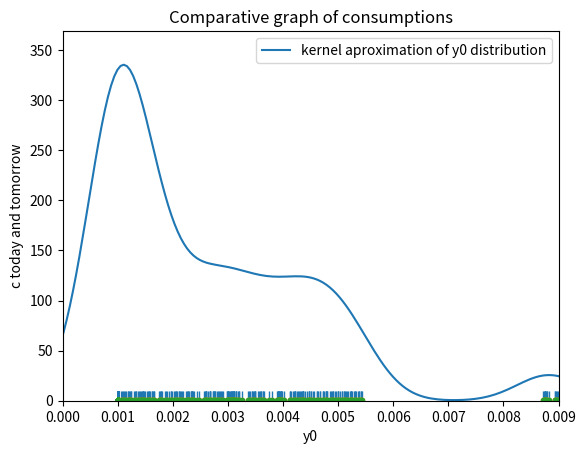

Write Python code to recreate this figure. (Note: this script raises an exception after producing the figure.)
#PS3 Germán Sánchez Arce

#%% Exercise 2

import sympy as sy
import numpy as np
import matplotlib.pyplot as plt
import math as mt
import scipy.optimize as sc
import numpy as np
from scipy.optimize import fsolve
from numpy import random
from numpy import *
from scipy.optimize import *
from itertools import product
import seaborn as sns
import matplotlib.pyplot as plt

# Distribution for y0 and epsilons of all the agents of the economy:

random.seed(15)   # Needed for keeping constant the random variables created

y0 = np.random.uniform(0.001, 0.009, 400)

for (i, item) in enumerate(y0):
    if 0.0055<item<0.0087:
        y0[i] = 0.001

y0 = np.array(y0)
sns.distplot(y0, hist=False, rug=True, label='kernel aproximation of y0 distribution')
plt.legend()
        
ey = np.tile(np.array([0.05, -0.05]),200)

# Parameters of the model:
        
n= [1, 1.5, 2.5, 3]     # Permanent productivity
beta= 0.99              # Discount factor
sigma = 3               # Utility parameter 1
k_ = 4                  # Utility parameter 2
v= 4                    # Utility parameter 3
r = 0.6185         # Optimal interest rate obtained after some iterations and different guesses
tau = 0                 # Initial level of proportional labor income taxes
T1 = 0                  # Initial level of lump-sum transfer for first period
T2 = 0                  # Initial level of lump-sum transfer for second period

# Matrix for the eta parameter:
n = np.zeros(400)
n[0:100] = 1
n[100:200] = 1.5
n[200:300] = 2.5
n[300:400] = 3

# Matrix of characteristics:

C = np.append(y0, n)            # C[0]: y0
C = np.append(C, ey)            # C[1]: eta
C = C.reshape(3, 400)           # C[2]: epsilon

# Loop for obtaining the General Equilibrium:

GE = []

for i in range(400):
    def rest(x):
        F =np.zeros(4)
        a = x[0]
        h0 = x[1]
        h1 = x[2]
        lamda = x[3]
        F[0]= np.power((1-tau)*C[1][i]*h0 + C[0][i] + T1 -a, -sigma)*(1-tau)*C[1][i] - k_*np.power(h0,1/v)
        F[1]= beta*np.power((((1-tau)*C[1][i]*h1)+(1+r)*a + T2), -sigma)*(1-tau)*C[1][i] - k_*np.power(h1,1/v)
        F[2]= beta*(np.power(((1-tau)*C[1][i]*h1)+(1+r)*a + T2,-sigma)*(1+r)) - lamda - np.power((1-tau)*C[1][i]*h0 + C[0][i] + T1 -a, -sigma)
        F[3]= ((1-tau)*C[1][i]*h0 + C[0][i] + T2 -a) + (1/(1+r))*((1-tau)*(C[1][i]+C[2][i])*h1 + (1+r)*a + T2) - C[0][i] - (1+r)*(C[1][i]+C[2][i])*h1
        return F
    
    guess= np.array([0.001,0.1,0.1, 1])
    sol = fsolve(rest, guess)
    GE.append(sol)
    GE_sol = np.matrix(GE)
    
np.shape(GE_sol)
GE_sol = np.array(GE_sol)

# Rename variables obtained for the GE and homogeneize their type:
    
a = GE_sol[:,0]
h1 = GE_sol[:,1]
h2 = GE_sol[:,2]

y0 = C[0,:]
ey = C[2,:]

# Consumption today:

c1 = n*h1 + y0 - a

 # Consumption tomorrow:

c2 = (n+ey)*h2 + (1+r)*a 

# Comparative graph for both consumptions:

plt.plot(y0, c1,'.', label = 'Consumption today')
plt.plot(y0, c2,'.', label = 'Consumption tomorrow')
plt.xlim(xmin=0, xmax=0.009)
plt.title('Comparative graph of consumptions')
plt.ylabel('c today and tomorrow')
plt.xlabel('y0')
plt.legend(loc = 'middle right', fontsize = 9)
plt.show()



# PLOT 1:
# Optimal savings:
plt.figure(figsize = (5,15))

plt.subplot(3,1,1)
plt.plot(y0[0:100], a[0:100], '.', label = 'eta = 1')
plt.plot(y0[100:200], a[100:200], '.', label = 'eta = 2')
plt.plot(y0[200:300], a[200:300], '.', label = 'eta = 3')
plt.plot(y0[300:400], a[300:400], '.', label = 'eta = 4')
plt.legend()
plt.title('Optimal savings')
plt.ylabel('a')
plt.xlabel('y0')
plt.xlim(xmin=0,xmax=0.009)

plt.subplot(3,1,2)
plt.plot(y0[0:100], c1[0:100], '.', label = 'eta = 1')
plt.plot(y0[100:200], c1[100:200], '.', label = 'eta = 2')
plt.plot(y0[200:300], c1[200:300], '.', label = 'eta = 3')
plt.plot(y0[300:400], c1[300:400], '.', label = 'eta = 4')
plt.legend()
plt.title('Consumption today')
plt.ylabel('c today')
plt.xlabel('y0')
plt.xlim(xmin=0,xmax=0.009)

plt.subplot(3,1,3)
plt.plot(y0[0:100], c2[0:100], '.', label = 'eta = 1')
plt.plot(y0[100:200], c2[100:200], '.', label = 'eta = 2')
plt.plot(y0[200:300], c2[200:300], '.', label = 'eta = 3')
plt.plot(y0[300:400], c2[300:400], '.', label = 'eta = 4')
plt.legend()
plt.title('Consumption tomorrowy')
plt.ylabel('c tomorrow')
plt.xlabel('y0')
plt.xlim(xmin=0,xmax=0.009)
plt.show()

# PLOT 2:

sr = a/(y0+n*h1)
    
plt.plot(y0[0:100],sr[0:100], '.',label = 'eta = 1')
plt.plot(y0[100:200],sr[100:200], '.', label = 'eta= 1.5')
plt.plot(y0[200:300],sr[200:300], '.',label = 'eta = 2.5')
plt.plot(y0[300:400],sr[300:400], '.', label = 'eta = 3')
plt.title('Saving rate')
plt.legend(fontsize = 7)
plt.xlabel('y0')
plt.ylabel('sr')
plt.xlim(xmin = 0, xmax= 0.009)
plt.show()

# PLOT 3:

plt.figure(figsize = (5,10))

plt.subplot(2, 1, 1)
plt.plot(y0[0:100],h1[0:100], '.', label = 'eta = 1')
plt.plot(y0[0:100],h1[100:200], '.', label = 'eta = 1.5')
plt.plot(y0[0:100],h1[200:300], '.',label = 'eta = 2.5')
plt.plot(y0[0:100],h1[300:400], '.', label = 'eta = 3')
plt.title('Hours woreked today')
plt.legend(fontsize = 7)
plt.xlabel('y0')
plt.ylabel('h1')
plt.xlim(xmin = 0, xmax= 0.009)

plt.subplot(2, 1, 2)
plt.plot(y0[0:100],h2[0:100], '.', label = 'eta = 1')
plt.plot(y0[0:100],h2[100:200], '.', label = 'eta = 1.5')
plt.plot(y0[0:100],h2[200:300], '.',label = 'eta = 2.5')
plt.plot(y0[0:100],h2[300:400], '.', label = 'eta = 3')
plt.title('Hours worked tomorrow')
plt.legend(fontsize = 7)
plt.xlabel('y0')
plt.ylabel('h2')
plt.xlim(xmin = 0, xmax= 0.009)
plt.show()

# PLOT 5:

# Consumption and Income Growths:

cg = (c2-c1)/c1
wh2 = (n+ey)*h2
wh1 = n*h1
ig = (wh2-wh1)/wh1

# Expectation of consumption growth:

exp_c2 = n*h2 + (1+r)*a 
exp_cg = (exp_c2-c1)/c1
exp_ig = (n*h2 - wh1)/wh1

plt.figure(figsize = (5,15))

plt.subplot(2,1,1)
plt.plot(y0[0:100], cg[:100], '.', label = 'cg eta = 1')
plt.plot(y0[100:200], cg[100:200], '.', label = 'cg eta = 2')
plt.plot(y0[200:300], cg[200:300], '.', label = 'cg eta = 3')
plt.plot(y0[300:400], cg[300:400], '.', label = 'cg eta = 4')
plt.plot(y0[0:100], exp_cg[:100], '.', label = 'exp_cg eta = 1')
plt.plot(y0[100:200], exp_cg[100:200], '.', label = 'exp_cg eta = 2')
plt.plot(y0[200:300], exp_cg[200:300], '.', label = 'exp_cg eta = 3')
plt.plot(y0[300:400], exp_cg[300:400], '.', label = 'exp_cg eta = 4')
plt.legend(fontsize = 8)
plt.title('Actual and expected consumption growth')
plt.ylabel('cg and exp_cg')
plt.xlabel('y0')
plt.xlim(xmin=0,xmax=0.009)

plt.subplot(3,1,3)
plt.plot(y0[0:100], ig[:100], '.', label = 'ig eta = 1')
plt.plot(y0[100:200], ig[100:200], '.', label = 'ig eta = 2')
plt.plot(y0[200:300], ig[200:300], '.', label = 'ig eta = 3')
plt.plot(y0[300:400], ig[300:400], '.', label = 'ig eta = 4')
plt.plot(y0[0:100], exp_ig[:100], '.', label = 'exp_ig eta = 1')
plt.plot(y0[100:200], exp_ig[100:200], '.', label = 'exp_ig eta = 2')
plt.plot(y0[200:300], exp_ig[200:300], '.', label = 'exp_ig eta = 3')
plt.plot(y0[300:400], exp_ig[300:400], '.', label = 'exp_ig eta = 4')
plt.legend(fontsize = 8)
plt.title('Actual and expected income growth')
plt.ylabel('ig and exp_ig')
plt.xlabel('y0')
plt.xlim(xmin=0,xmax=0.009)

plt.show()

# Actual and expected elasticity:

actual_elas = cg/ig
exp_elas = exp_cg/exp_ig

plt.plot(y0[0:100], actual_elas[:100], '.', label = 'elas eta = 1')
plt.plot(y0[100:200], actual_elas[100:200], '.', label = 'elas eta = 2')
plt.plot(y0[200:300], actual_elas[200:300], '.', label = 'elas eta = 3')
plt.plot(y0[300:400], actual_elas[300:400], '.', label = 'elas eta = 4')
plt.plot(y0[0:100], exp_elas[:100], '.', label = 'exp_elas eta = 1')
plt.plot(y0[100:200], exp_elas[100:200], '.', label = 'exp_elas eta = 2')
plt.plot(y0[200:300], exp_elas[200:300], '.', label = 'exp_elas eta = 3')
plt.plot(y0[300:400], exp_elas[300:400], '.', label = 'exp_elas eta = 4')
plt.legend(fontsize = 8)
plt.title('Actual and expected elasticity')
plt.ylabel('elas and exp_elas')
plt.xlabel('y0')
plt.xlim(xmin=0,xmax=0.009)
plt.show()
